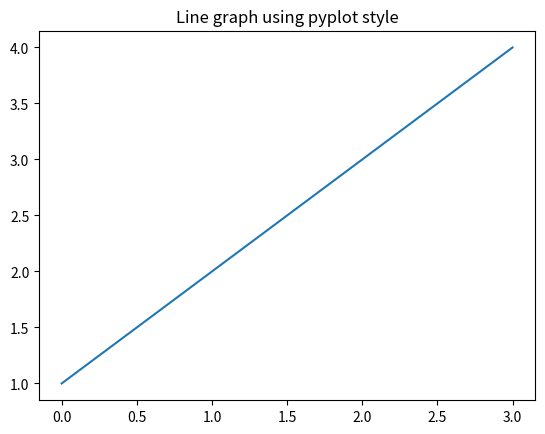
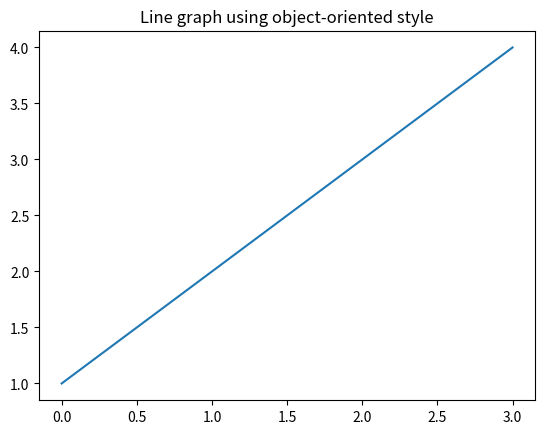
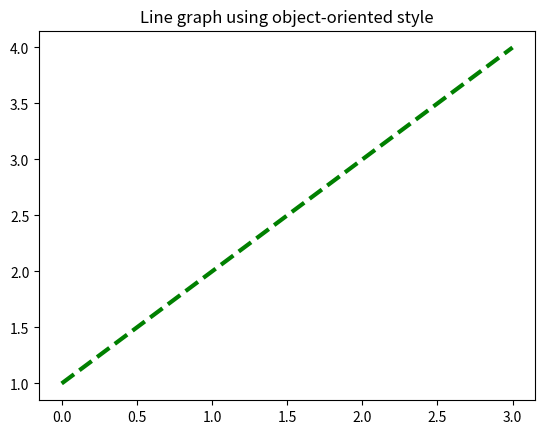
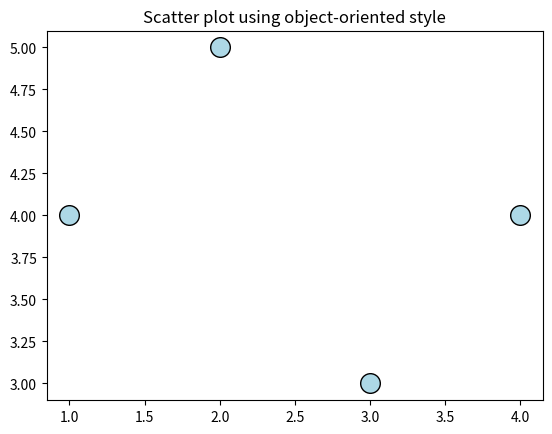
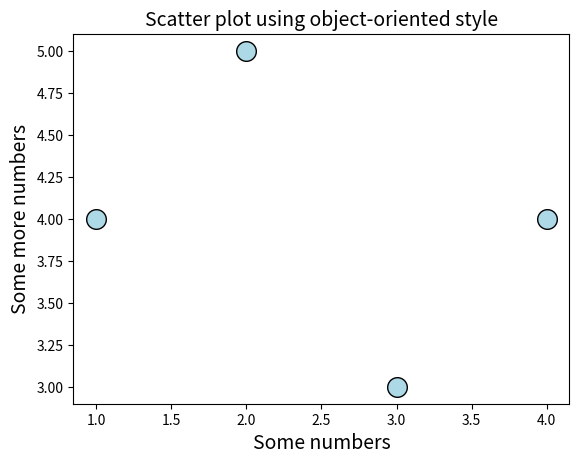
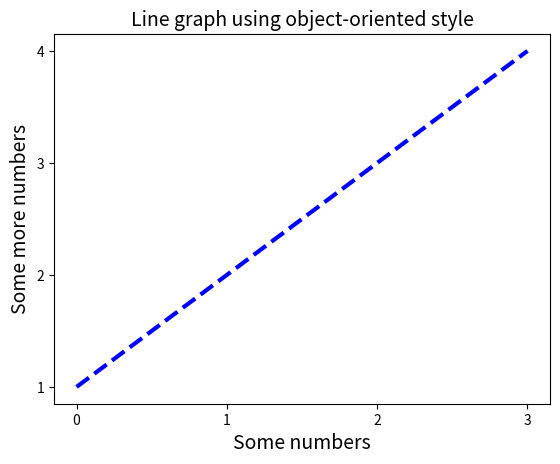
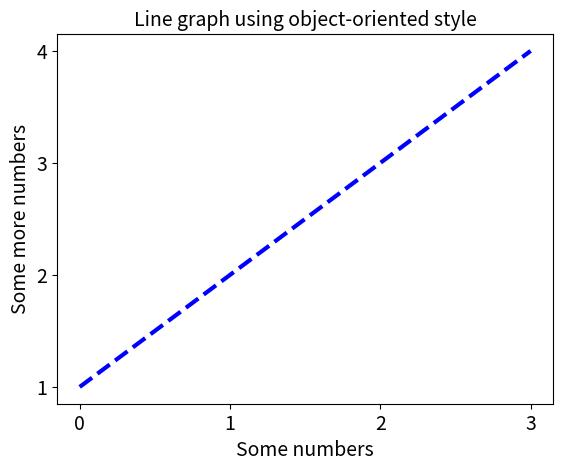
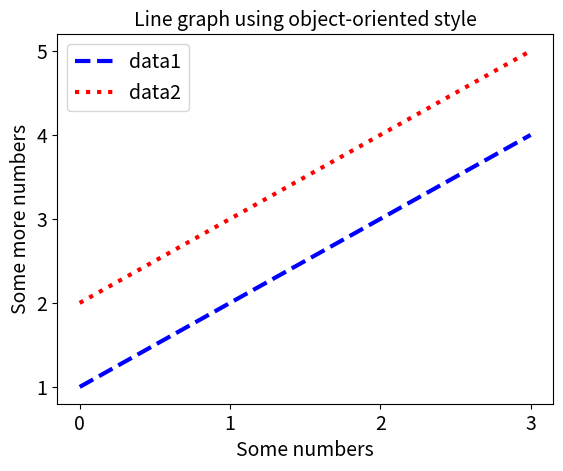
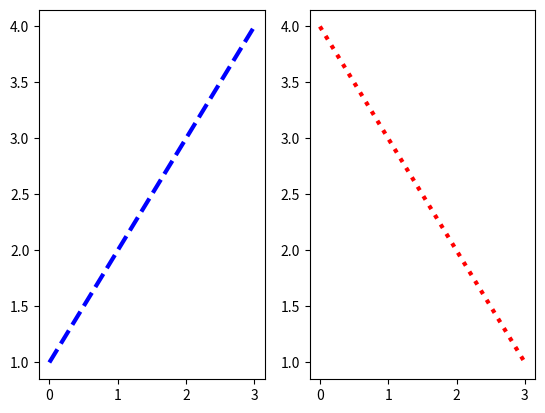
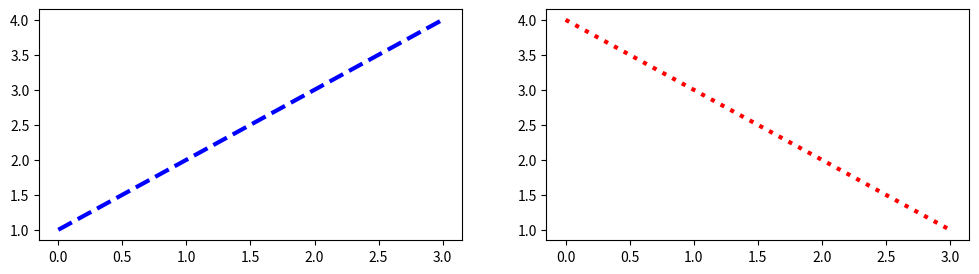
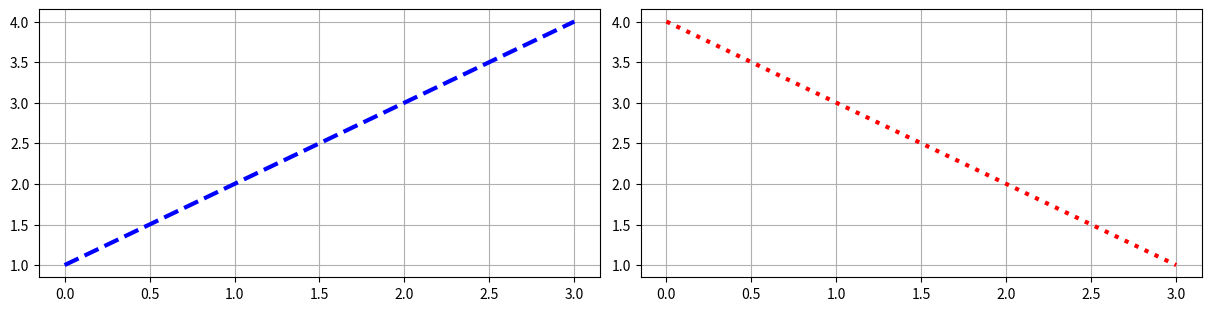

Source code (Python) for these figures, in order:
#!/usr/bin/env python
# coding: utf-8

# # Making simple plots
# 
# In this week, we will learn how make figures in Python. The most widely used Python library for making figures (or plots) is called `Matplotlib`. This library is extremely comprehensive and can be used to customize plots almost any way we want. After this week, we will never have to make plots in Excel again!

# ## Parts of a figure
# 
# A figure is made up of several elements including axes, tick labels, axis labels, title etc.
# 
# ```{image} images/sphx_glr_anatomy_001.webp
# :alt: anatomy
# :class: bg-primary mb-1
# :width: 600px
# :align: center
# ```

# ## Basic usage
# 
# To use `Matplotlib`, we first import it, usually **as** `plt` to improve code readability.

# In[1]:


import matplotlib.pyplot as plt


# ## Coding styles
# 
# Just like other libraries we have used, `Matplotlib` contains a collection of functions that allow us to make specific changes to a figure (e.g., create a figure, plots lines, add some labels, etc.). However, unlike other libraries, we can use `Matplotlib` in two different ways. 
# 
# The first way is called the **pyplot style** which relies on `Matplotlib` to automatically keep track of changes we apply to the figure. The pyplot style can be very convenient for quick interactive work. We can make a simple line graph using the [`plot`](https://matplotlib.org/stable/api/_as_gen/matplotlib.axes.Axes.plot.html) method and add a **title** to it using the [`title`](https://matplotlib.org/stable/api/_as_gen/matplotlib.pyplot.title.html) methods. Finally, it is good practice to add the [`show()`](https://matplotlib.org/stable/api/_as_gen/matplotlib.pyplot.show.html) method to display the figure.

# In[2]:


plt.plot([1, 2, 3, 4])
plt.title('Line graph using pyplot style')
plt.show()


# The second way is called the **object-oriented style** where we explicitly create the axes and call methods on them. We recommend the object-oriented style because 1) it is easier to produce more sophisticated, multi-panel plots, 2) it is easier to re-use the code, and 3) it is the style used in many of the examples on the `Matplotlib` documentation page.

# In[3]:


fig, ax = plt.subplots()
ax.plot([1,2,3,4])
ax.set_title('Line graph using object-oriented style')
plt.show()


# ````{margin}
# ```{note}
# Now that because we are operating on an `AxesSubplot` object we use `set_title`, instead of `title`.
# ```
# ````

# ## Styling
# 
# Once we have our figure, we can customize the style using keyword arguments. Most plotting methods have styling options which are accessible when the plotting method (i.e. `plot`) is called.

# In[4]:


fig, ax = plt.subplots()
ax.plot([1,2,3,4], color='green', linewidth=3, linestyle='dashed') # <-----
ax.set_title('Line graph using object-oriented style')
plt.show()


# Another type of plot, called [`scatter`](https://matplotlib.org/stable/api/_as_gen/matplotlib.pyplot.scatter.html), produces a scatter plot of two datasets. This type of plot allows us to customize the size of the marker, as well as the facecolor and edgecolor of the marker.

# In[5]:


fig, ax = plt.subplots()
ax.scatter([1,2,3,4], [4,5,3,4], s=200, facecolor='lightblue', edgecolor='black') # <-----
ax.set_title('Scatter plot using object-oriented style')
plt.show()


# ## Axis labels
# 
# As well as a title, we can add **x- and y-axis labels** using the [`set_xlabel`](https://matplotlib.org/stable/api/_as_gen/matplotlib.pyplot.xlabel.html) and [`set_ylabel`](https://matplotlib.org/stable/api/_as_gen/matplotlib.pyplot.xlabel.html) methods. The font size of labels can set using the keyword argument `fontsize`. 

# In[6]:


fig, ax = plt.subplots()
ax.scatter([1,2,3,4], [4,5,3,4], s=200, facecolor='lightblue', edgecolor='black')
ax.set_title('Scatter plot using object-oriented style', fontsize=14)
ax.set_xlabel('Some numbers', fontsize=14) # <-----
ax.set_ylabel('Some more numbers', fontsize=14) # <-----
plt.show()


# ## Tick labels
# 
# Each axis has a tick locator and formatter that allows us to change the location of tick marks along the axis.

# In[7]:


fig, ax = plt.subplots()
ax.plot([1,2,3,4], color='blue', linewidth=3, linestyle='dashed')
ax.set_title('Line graph using object-oriented style', fontsize=14)
ax.set_xlabel('Some numbers', fontsize=14)
ax.set_ylabel('Some more numbers', fontsize=14)
ax.set_xticks([0, 1, 2, 3]) # <-----
ax.set_yticks([1, 2, 3, 4]) # <-----
plt.show()


# We can also set the fontsize of the tick labels using the [`tick_params`](https://matplotlib.org/stable/api/_as_gen/matplotlib.pyplot.tick_params.html) method.

# In[8]:


fig, ax = plt.subplots()
ax.plot([1,2,3,4], color='blue', linewidth=3, linestyle='dashed')
ax.set_title('Line graph using object-oriented style', fontsize=14)
ax.set_xlabel('Some numbers', fontsize=14)
ax.set_ylabel('Some more numbers', fontsize=14)
ax.set_xticks([0, 1, 2, 3])
ax.set_yticks([1, 2, 3, 4])
ax.tick_params(axis='both', labelsize=14) # <-----
plt.show()


# ## Legends
# 
# If we are plotting two datasets on the same figure, we might want to add a legend. We can do that by adding the keyword argument `label` to the `plot` function and calling the `legend()` function. 

# In[9]:


fig, ax = plt.subplots()
ax.plot([1,2,3,4], color='blue', linewidth=3, linestyle='dashed', label='data1') # <-----
ax.plot([2,3,4,5],color='red', linewidth=3, linestyle='dotted', label='data2') # <-----
ax.set_title('Line graph using object-oriented style', fontsize=14)
ax.tick_params(axis='both', labelsize=14)
ax.set_xlabel('Some numbers', fontsize=14)
ax.set_ylabel('Some more numbers', fontsize=14)
ax.set_xticks([0, 1, 2, 3])
ax.set_yticks([1, 2, 3, 4, 5])
ax.tick_params(axis='both', labelsize=14)

ax.legend(fontsize=14) # <-----

plt.show()


# ## Multiple panels
# 
# We can plot our data on two axes.

# In[10]:


fig, (ax1, ax2) = plt.subplots(ncols=2, nrows=1) # <-----

ax1.plot([1,2,3,4], color='blue', linewidth=3, linestyle='dashed')
ax2.plot([4,3,2,1],color='red', linewidth=3, linestyle='dotted')

plt.show()


# ## Layout
# 
# `Matplotlib` automatically adjusts the figure layout but we can change the size of the figure using the keyword argument `figsize` which accepts a numeric width and height value in inches.

# In[11]:


fig, (ax1, ax2) = plt.subplots(ncols=2, nrows=1, figsize=(12,3)) # <-----

ax1.plot([1,2,3,4], color='blue', linewidth=3, linestyle='dashed')
ax2.plot([4,3,2,1],color='red', linewidth=3, linestyle='dotted')

plt.show()


# We can use the keyword argument `layout='constrained'` to automatically adjust the axes so that **whitespace** is minimized. It is also nice to add a grid.

# In[12]:


fig, (ax1, ax2) = plt.subplots(ncols=2, nrows=1, figsize=(12,3),
                               layout='constrained') # <-----

ax1.plot([1,2,3,4], color='blue', linewidth=3, linestyle='dashed')
ax2.plot([4,3,2,1],color='red', linewidth=3, linestyle='dotted')
ax1.grid() # <-----
ax2.grid() # <-----

plt.show()


# ## Acknowledgements
# 
# This demo was based on the `Matplotlib` tutorials [here](https://matplotlib.org/stable/tutorials/introductory/usage.html) and [here](https://matplotlib.org/stable/tutorials/introductory/pyplot.html).

# In[ ]:




